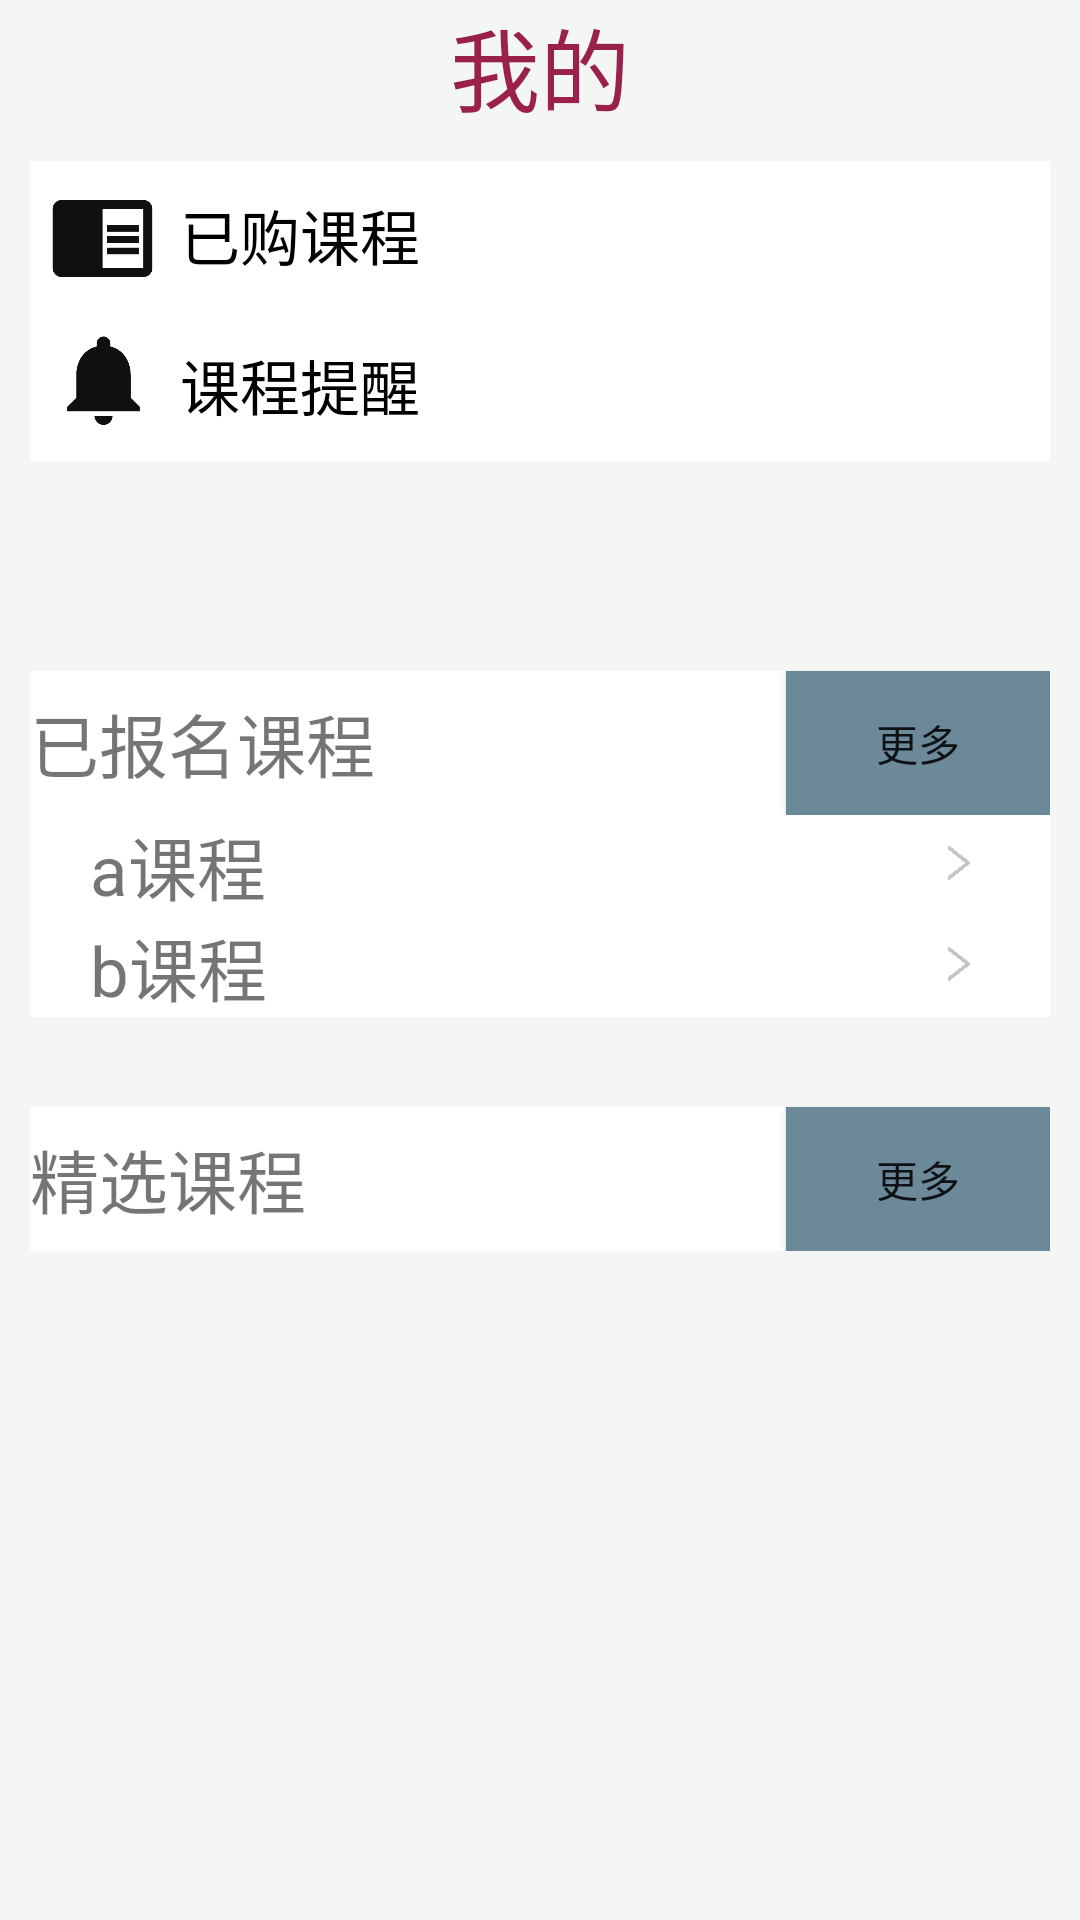

Write the Android layout XML for this screen, with the resource values it uses.
<!-- AndroidManifest.xml: application theme AppTheme -->
<!-- res/layout/fragment_course.xml -->
<?xml version="1.0" encoding="utf-8"?>
<FrameLayout xmlns:android="http://schemas.android.com/apk/res/android"
    xmlns:tools="http://schemas.android.com/tools"
    android:layout_width="match_parent"
    android:layout_height="match_parent"
    tools:context=".CourseFragment"
    android:background="@color/colorlight">

    
    <LinearLayout
        android:layout_width="match_parent"
        android:layout_height="match_parent"
        android:orientation="vertical">
    <RelativeLayout
        android:layout_width="match_parent"
        android:layout_height="wrap_content"
        android:background="@color/colorlight">


        <TextView
            android:layout_width="wrap_content"
            android:layout_height="wrap_content"
            android:text="@string/title_course"
            android:textColor="@color/colorPrimaryDark"
            android:layout_centerInParent="true"
            android:textSize="30dp"/>

    </RelativeLayout>
    </LinearLayout>
    <LinearLayout
        android:layout_width="match_parent"
        android:layout_height="match_parent"
        android:orientation="vertical">
        <RelativeLayout
            android:layout_width="match_parent"
            android:layout_height="wrap_content"
            android:background="@color/colorlight">


            <TextView
                android:layout_width="wrap_content"
                android:layout_height="wrap_content"
                android:text="@string/title_account"
                android:textColor="@color/colorPrimaryDark"
                android:layout_centerInParent="true"
                android:textSize="30dp"/>

        </RelativeLayout>

        <LinearLayout
            android:layout_margin="10dp"
            android:orientation="vertical"
            android:layout_width="match_parent"
            android:layout_height="wrap_content"
            android:background="@color/colorWhite">
            <LinearLayout
                android:layout_width="match_parent"
                android:layout_height="wrap_content">
                <ImageView
                    android:layout_width="50dp"
                    android:layout_height="50dp"
                    android:src="@drawable/course_tip">

                </ImageView>
                <TextView
                    android:layout_marginVertical="10dp"
                    android:textColor="@color/colorBlack"
                    android:textSize="20sp"
                    android:layout_width="match_parent"
                    android:layout_height="wrap_content"
                    android:text="已购课程">


                </TextView>
            </LinearLayout>
            <LinearLayout
                android:layout_width="match_parent"
                android:layout_height="wrap_content">
                <ImageView
                    android:layout_width="50dp"
                    android:layout_height="50dp"
                    android:src="@drawable/cousce_helper">

                </ImageView>
                <TextView
                    android:layout_marginVertical="10dp"
                    android:textColor="@color/colorBlack"
                    android:textSize="20sp"
                    android:layout_width="match_parent"
                    android:layout_height="wrap_content"
                    android:text="课程提醒">


                </TextView>
            </LinearLayout>


        </LinearLayout>
    <LinearLayout
        android:layout_margin="10dp"
        android:layout_width="match_parent"
        android:layout_height="wrap_content"
        android:orientation="vertical"
        >
        <RelativeLayout
            android:layout_marginTop="50dp"
            android:layout_width="match_parent"
            android:layout_height="wrap_content"
            android:background="@color/colorWhite">
            <TextView
                android:layout_centerVertical="true"
                android:layout_alignParentLeft="true"
                android:layout_width="wrap_content"
                android:layout_height="wrap_content"
                android:text="已报名课程"
                android:textSize="23sp">

            </TextView>
            <Button
                android:background="@color/colorBlue"
                android:layout_alignParentRight="true"
                android:layout_width="wrap_content"
                android:layout_height="wrap_content"
                android:text="更多">

            </Button>
        </RelativeLayout>
        <RelativeLayout
            android:id="@+id/a_course"
            android:layout_width="match_parent"
            android:layout_height="wrap_content"
            android:background="@color/colorlight">
            <LinearLayout
                android:background="@color/colorWhite"
                android:layout_marginBottom="30dp"
                android:orientation="vertical"
                android:layout_width="match_parent"
                android:layout_height="wrap_content">
                <RelativeLayout
                    android:layout_marginHorizontal="20sp"
                    android:layout_width="match_parent"
                    android:layout_height="wrap_content">


                <TextView
                    android:layout_centerVertical="true"
                    android:layout_alignParentLeft="true"
                    android:layout_width="wrap_content"
                    android:layout_height="wrap_content"
                    android:text="a课程"
                    android:textSize="23sp">

                </TextView>
                    <ImageView
                        android:layout_alignParentRight="true"
                        android:layout_centerVertical="true"
                        android:src="@drawable/cross"
                        android:layout_width="20dp"
                        android:layout_height="20dp">

                    </ImageView>
                </RelativeLayout>
                <RelativeLayout

                    android:layout_marginHorizontal="20sp"
                    android:layout_width="match_parent"
                    android:layout_height="wrap_content">


                    <TextView
                        android:layout_centerVertical="true"
                        android:layout_alignParentLeft="true"
                        android:layout_width="wrap_content"
                        android:layout_height="wrap_content"
                        android:text="b课程"
                        android:textSize="23sp">

                    </TextView>
                    <ImageView
                        android:layout_alignParentRight="true"
                        android:layout_centerVertical="true"
                        android:src="@drawable/cross"
                        android:layout_width="20dp"
                        android:layout_height="20dp">

                    </ImageView>
                </RelativeLayout>

            </LinearLayout>


        </RelativeLayout>

        <RelativeLayout
            android:layout_width="match_parent"
            android:layout_height="wrap_content"
            android:background="@color/colorWhite">
            <TextView
                android:layout_centerVertical="true"
                android:layout_alignParentLeft="true"
                android:layout_width="wrap_content"
                android:layout_height="wrap_content"
                android:text="精选课程"
                android:textSize="23sp">

            </TextView>
            <Button
                android:background="@color/colorBlue"
                android:layout_alignParentRight="true"
                android:layout_width="wrap_content"
                android:layout_height="wrap_content"
                android:text="更多">

            </Button>
        </RelativeLayout>
    </LinearLayout>
    </LinearLayout>

</FrameLayout>
<!-- resources referenced by this layout -->
<resources>
  <color name="colorBlack">#000000</color>
  <color name="colorBlue">#6B8998</color>
  <color name="colorPrimaryDark">#99214B</color>
  <color name="colorWhite">#ffffff</color>
  <color name="colorlight">#F4F6F4</color>
  <!-- drawable course_tip: png bitmap (drawable, 13660 bytes) -->
  <!-- drawable cousce_helper: png bitmap (drawable, 16345 bytes) -->
  <!-- drawable cross: png bitmap (drawable, 16508 bytes) -->
  <string name="title_account">我的</string>
  <string name="title_course">课程</string>
  <style name="AppTheme" parent="Theme.AppCompat.Light.NoActionBar">
          
          <item name="windowNoTitle">true</item>
          <item name="android:windowFullscreen">true</item>
          <item name="colorPrimary">@color/colorPrimary</item>
          <item name="colorPrimaryDark">@color/colorPrimaryDark</item>
          <item name="colorAccent">@color/colorAccent</item>
      </style>
  <color name="colorPrimary">#757575</color>
  <color name="colorAccent">#D81B60</color>
</resources>
